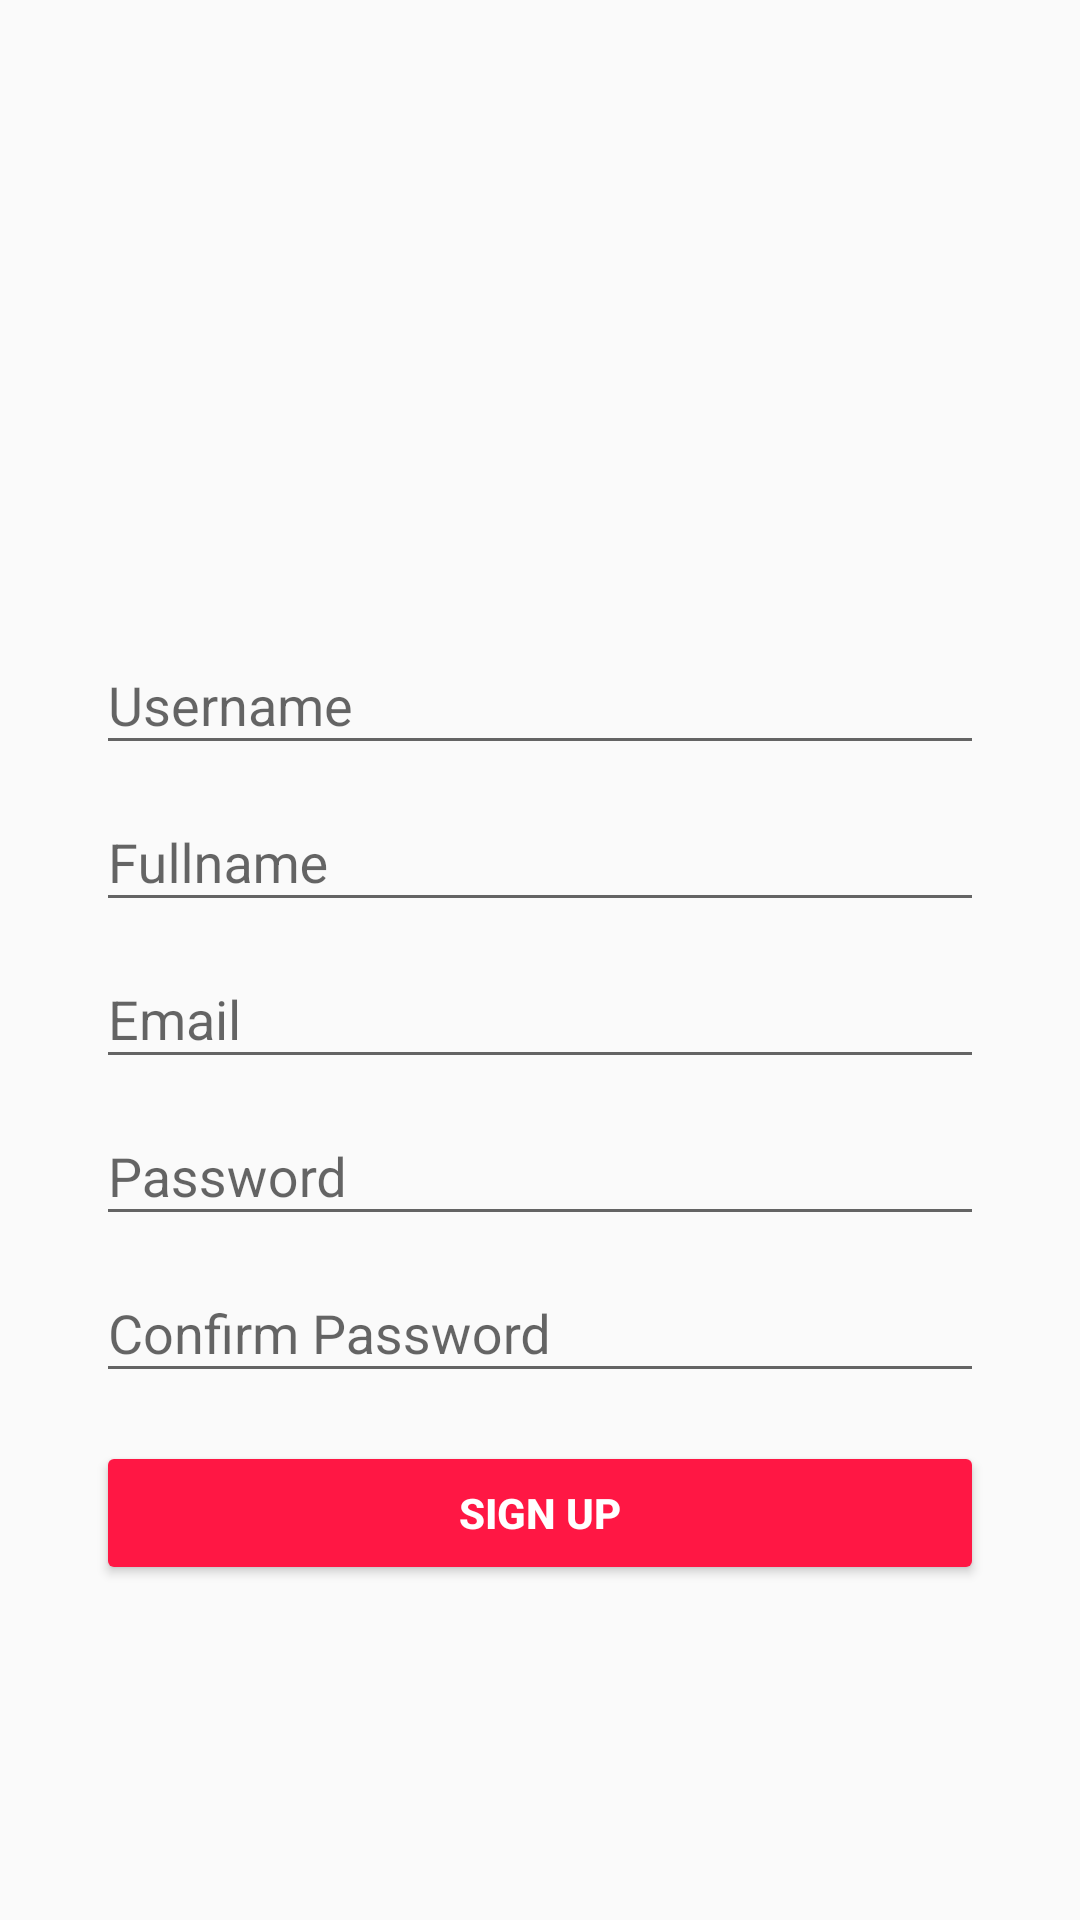

Layout XML and referenced resources for this Android screen:
<!-- AndroidManifest.xml: activity theme AppTheme.NoStatusBar -->
<!-- res/layout/activity_sign_in.xml -->
<?xml version="1.0" encoding="utf-8"?>
<RelativeLayout
    android:layout_height="match_parent"
    android:layout_width="match_parent"
    android:nestedScrollingEnabled="true"
    xmlns:android="http://schemas.android.com/apk/res/android" >

    <LinearLayout
        android:layout_width="match_parent"
        android:layout_height="wrap_content"
        android:orientation="vertical"
        android:gravity="center"
        android:padding="32dp"
        android:layout_centerInParent="true">

        <ImageView
            android:layout_width="75dp"
            android:layout_height="75dp"
            android:layout_marginBottom="16dp"
            android:src="@mipmap/ic_launcher"/>

        <android.support.design.widget.TextInputLayout
            android:layout_width="match_parent"
            android:layout_height="wrap_content">

            <android.support.design.widget.TextInputEditText
                android:layout_width="match_parent"
                android:layout_height="wrap_content"
                android:hint="Username"/>

        </android.support.design.widget.TextInputLayout>

        <android.support.design.widget.TextInputLayout
            android:layout_width="match_parent"
            android:layout_height="wrap_content">

            <android.support.design.widget.TextInputEditText
                android:layout_width="match_parent"
                android:layout_height="wrap_content"
                android:hint="Fullname"/>

        </android.support.design.widget.TextInputLayout>

        <android.support.design.widget.TextInputLayout
            android:layout_width="match_parent"
            android:layout_height="wrap_content">

            <android.support.design.widget.TextInputEditText
                android:layout_width="match_parent"
                android:layout_height="wrap_content"
                android:hint="Email"/>

        </android.support.design.widget.TextInputLayout>

        <android.support.design.widget.TextInputLayout
            android:layout_width="match_parent"
            android:layout_height="wrap_content">

            <android.support.design.widget.TextInputEditText
                android:layout_width="match_parent"
                android:layout_height="wrap_content"
                android:hint="Password"/>

        </android.support.design.widget.TextInputLayout>

        <android.support.design.widget.TextInputLayout
            android:layout_width="match_parent"
            android:layout_height="wrap_content">

            <android.support.design.widget.TextInputEditText
                android:layout_width="match_parent"
                android:layout_height="wrap_content"
                android:hint="Confirm Password"/>

        </android.support.design.widget.TextInputLayout>

        <Button
            android:layout_width="match_parent"
            android:layout_height="wrap_content"
            android:layout_marginTop="16dp"
            android:backgroundTint="@color/colorAccent"
            android:text="Sign Up"
            android:textStyle="bold"
            android:textColor="@android:color/white"/>

    </LinearLayout>

</RelativeLayout>
<!-- resources referenced by this layout -->
<resources>
  <color name="colorAccent">#FF1744</color>
  <style name="AppTheme.NoStatusBar" parent="AppTheme">
          <item name="windowActionBar">false</item>
          <item name="windowNoTitle">true</item>
      </style>
  <style name="AppTheme" parent="Theme.AppCompat.Light.DarkActionBar">
          
          <item name="colorPrimary">@color/colorPrimary</item>
          <item name="colorPrimaryDark">@color/colorPrimaryDark</item>
          <item name="colorAccent">@color/colorAccent</item>
      </style>
  <color name="colorPrimary">#F44336</color>
  <color name="colorPrimaryDark">#B71C1C</color>
</resources>
